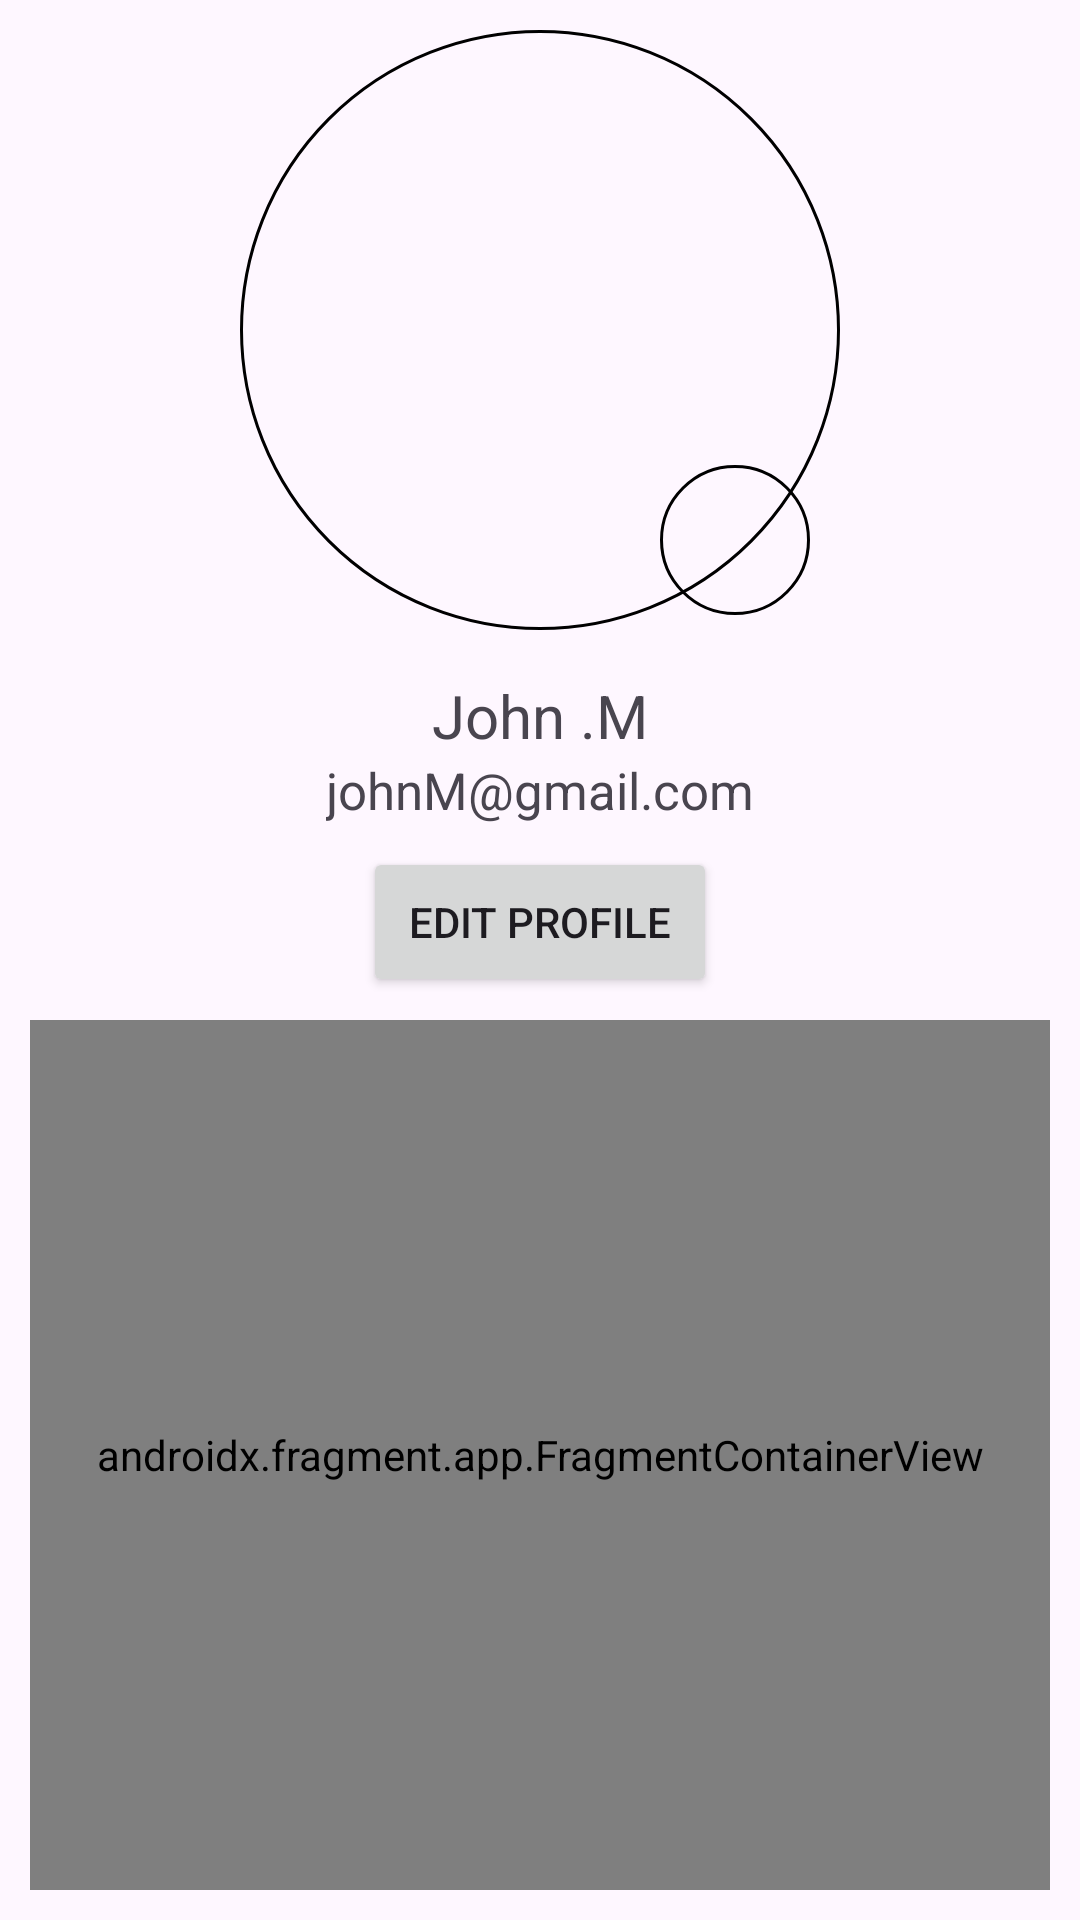

Reconstruct the res/layout file that produces this screen, plus the resources it refers to.
<!-- AndroidManifest.xml: application theme Theme.Buscor -->
<!-- res/layout/fragment_profileand_settings.xml -->
<?xml version="1.0" encoding="utf-8"?>
<FrameLayout xmlns:android="http://schemas.android.com/apk/res/android"
    xmlns:app="http://schemas.android.com/apk/res-auto"
    xmlns:tools="http://schemas.android.com/tools"
    android:layout_width="match_parent"
    android:layout_height="match_parent"
    android:padding="10dp"
    tools:context=".views.ProfileandSettings.ProfileandSettings">

    <LinearLayout
        android:layout_width="match_parent"
        android:layout_height="match_parent"
        android:orientation="vertical">

        <androidx.constraintlayout.widget.ConstraintLayout
            android:layout_width="match_parent"
            android:layout_height="330dp">

            <FrameLayout
                android:id="@+id/frameLayout2"
                android:layout_width="wrap_content"
                android:layout_height="wrap_content"
                app:layout_constraintEnd_toEndOf="parent"
                app:layout_constraintHorizontal_bias="0.5"
                app:layout_constraintStart_toStartOf="parent"
                app:layout_constraintTop_toTopOf="parent">

                <ImageView
                    android:layout_width="200dp"
                    android:layout_height="200dp"
                    android:background="@drawable/profile_image_border" />

                <ImageView
                    android:layout_width="50dp"
                    android:layout_height="50dp"
                    android:layout_gravity="bottom|end"
                    android:layout_marginRight="10dp"
                    android:layout_marginBottom="5dp"
                    android:background="@drawable/profile_image_border" />

            </FrameLayout>

            <LinearLayout
                android:id="@+id/linearLayout"
                android:layout_width="match_parent"
                android:layout_height="wrap_content"
                android:layout_marginTop="15dp"
                android:orientation="vertical"
                app:layout_constraintEnd_toEndOf="parent"
                app:layout_constraintHorizontal_bias="0.5"
                app:layout_constraintStart_toStartOf="parent"
                app:layout_constraintTop_toBottomOf="@+id/frameLayout2">

                <TextView
                    android:layout_width="wrap_content"
                    android:layout_height="27dp"
                    android:layout_gravity="center"
                    android:text="John .M"
                    android:textSize="20sp" />

                <TextView
                    android:layout_width="wrap_content"
                    android:layout_height="wrap_content"
                    android:layout_gravity="center"
                    android:text="johnM@gmail.com"
                    android:textSize="17sp" />

            </LinearLayout>

            <Button
                android:layout_width="118dp"
                android:layout_height="50dp"
                android:text="@string/edit_profile"
                app:layout_constraintBottom_toBottomOf="parent"
                app:layout_constraintEnd_toEndOf="parent"
                app:layout_constraintHorizontal_bias="0.5"
                app:layout_constraintStart_toStartOf="parent"
                app:layout_constraintTop_toBottomOf="@+id/linearLayout" />

        </androidx.constraintlayout.widget.ConstraintLayout>

        <androidx.fragment.app.FragmentContainerView
            android:id="@+id/settings_fragment_container"
            android:name="com.example.buscor.views.ProfileandSettings.SettingsPreferences"
            android:layout_width="match_parent"
            android:layout_height="match_parent"
            app:layout_constraintTop_toTopOf="parent"
            app:layout_constraintBottom_toBottomOf="parent" />
    </LinearLayout>

</FrameLayout>
<!-- resources referenced by this layout -->
<resources>
  <!-- drawable profile_image_border (drawable) -->
  <shape
      xmlns:android="http://schemas.android.com/apk/res/android"
      android:shape="rectangle">
      <solid
          android:color="@android:color/transparent"/>
  
      <corners
          android:bottomRightRadius="300dp"
          android:bottomLeftRadius="300dp"
          android:topLeftRadius="300dp"
          android:topRightRadius="300dp"/>
      <stroke
          android:color="@color/black"
          android:width="1dp"/>
  </shape>
  <string name="edit_profile">Edit Profile</string>
  <style name="Theme.Buscor" parent="Base.Theme.Buscor" />
  <color name="black">#FF000000</color>
  <style name="Base.Theme.Buscor" parent="Theme.Material3.DayNight.NoActionBar">
          
          
      </style>
</resources>
